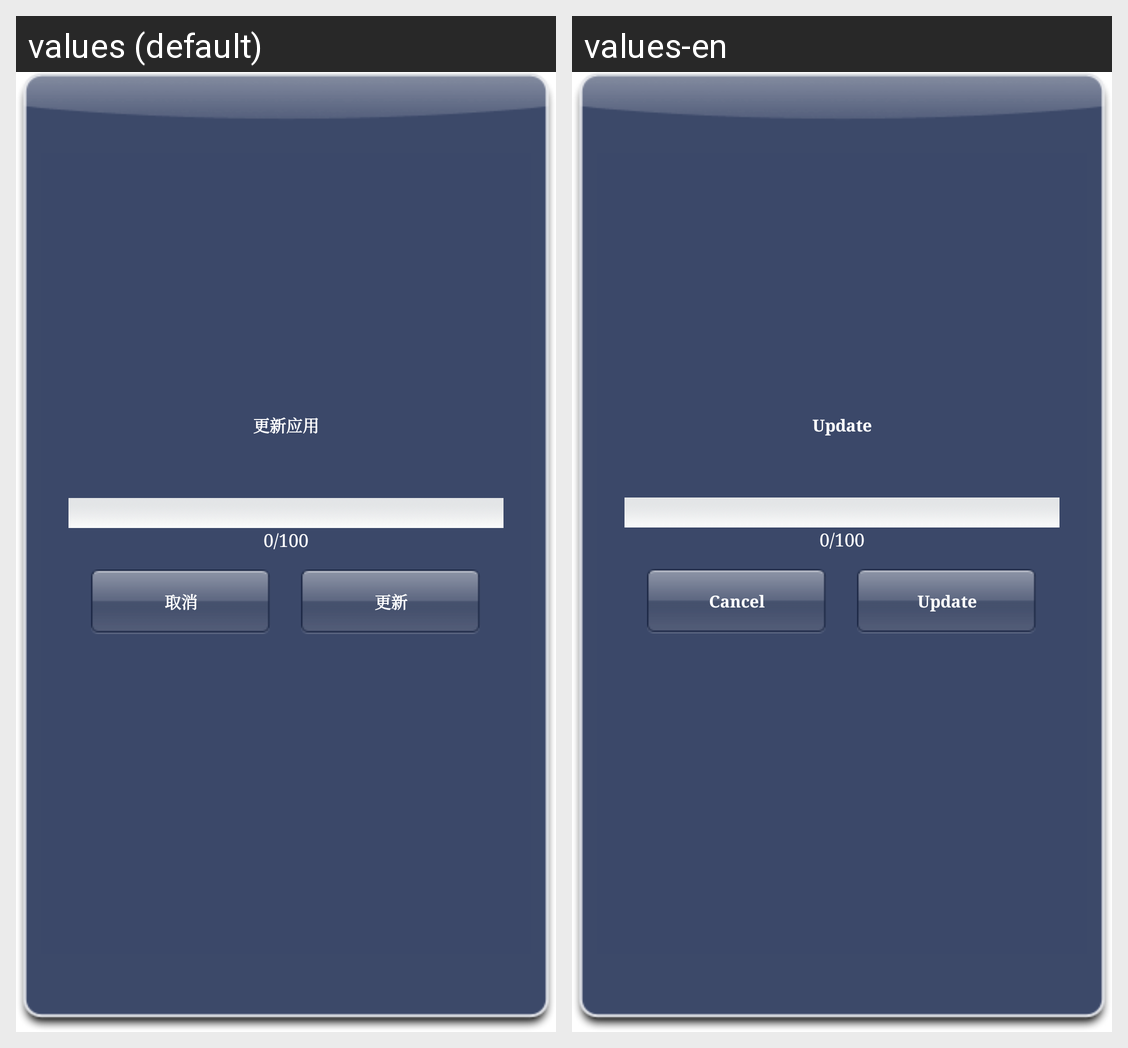

Translations of the strings shown on this Android screen, per locale in the grid:
Android screen res/layout/update_dialog.xml rendered under 2 locales, left to right: values (default), values-en. Device: Nexus 5 (rendered at 1080×1920; each locale shown at half size, 540×960, under a caption strip naming it); theme AppTheme.
Strings drawn on this screen, with the default value and each locale's value (text and hints the layout hard-codes, and strings that could not be matched under every locale, appear in the picture but are not listed):

update_app
  values: 更新应用
  values-en: Update

cancle
  values: 取消
  values-en: Cancel

update
  values: 更新
  values-en: Update
